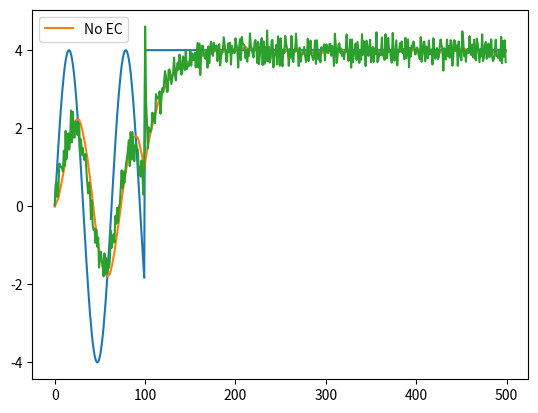

Write Python code to recreate this figure.
import numpy as np
import matplotlib.pyplot as plt

def beta(i : int):
    if i == 1:
        return 1
    return 0.5 * np.sqrt(6 * i / ((i + 1) * (2*i + 1)))
    

def bias(n : int):
    sum = 0

    for i in range(n):
        sum += (1 - beta(i+1)) * (i + 1)
    
    return sum

def variance(n : int):
    betaSum = 0
    sum = 0
    for i in range(n):
        b = beta(i+1)
        betaSum += b
        sum += betaSum**2
    
    return sum / (n**2)

# for i in range(100):
#     b = bias(i + 1)
#     v = variance(i + 1)

#     print(str(i+1) + " Bias:" + str(b) + " Variance:" + str(v) + " Mse:" + str(b**2 + v))

expMovingAvg1 = 0
expMovingAvg2 = 0
expMovingErr = 0
weight = 0.95
errWeight = 0.4
freq = 0.1
last = 0
ref = []
data1 = []
data2 = []
for i in range(500):
    if (i < 100):
        a = 4*np.sin(freq * i) 
        r = a + (np.random.rand() - 0.5)
    elif (i >= 100):
        a = 4
        r = a + (np.random.rand() - 0.5)

    expMovingErr = errWeight * expMovingErr + (1 - errWeight) * (r - last)
    expMovingAvg1 = weight * expMovingAvg1 + (1 - weight) * r
    expMovingAvg2 = weight * expMovingAvg1 + (1 - weight) * r + expMovingErr
   
    ref.append(a)
    data1.append(expMovingAvg1)
    data2.append(expMovingAvg2)
    last = r
    print(str(4*np.sin(freq * i)) + " " + str(expMovingAvg1) + " " + str(expMovingAvg2) + " " + str((expMovingAvg1 - expMovingAvg2) / expMovingAvg2))

plt.plot(ref)
plt.plot(data1, label="No EC")
plt.plot(data2)
plt.legend()
plt.show()